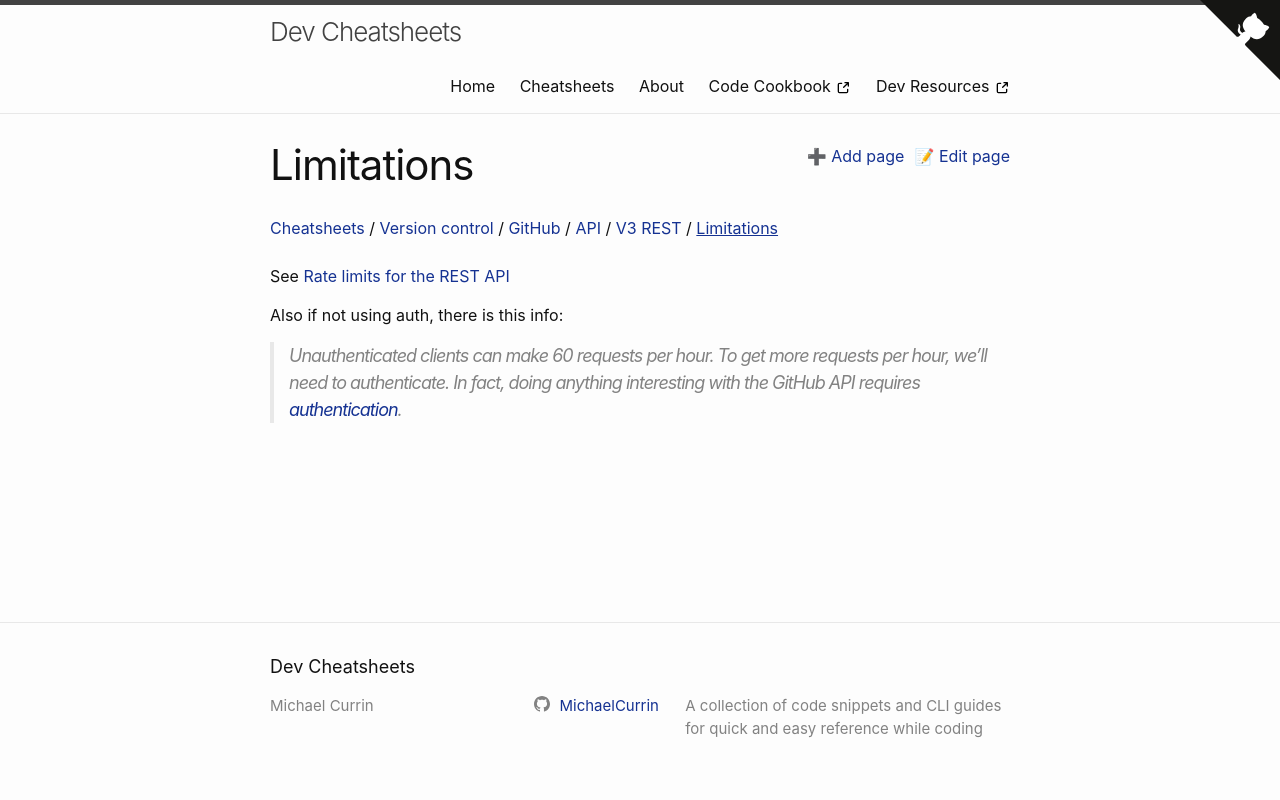

repository: MichaelCurrin/dev-cheatsheets · page: cheatsheets/version-control/github/api/v3/limitations.html · generator: jekyll

# Limitations

See [Rate limits for the REST API](https://docs.github.com/en/rest/using-the-rest-api/rate-limits-for-the-rest-api)

Also if not using auth, there is this info:

> Unauthenticated clients can make 60 requests per hour. To get more requests per hour, we'll need to _authenticate_. In fact, doing anything interesting with the GitHub API requires [authentication](https://developer.github.com/v3/#authentication).
